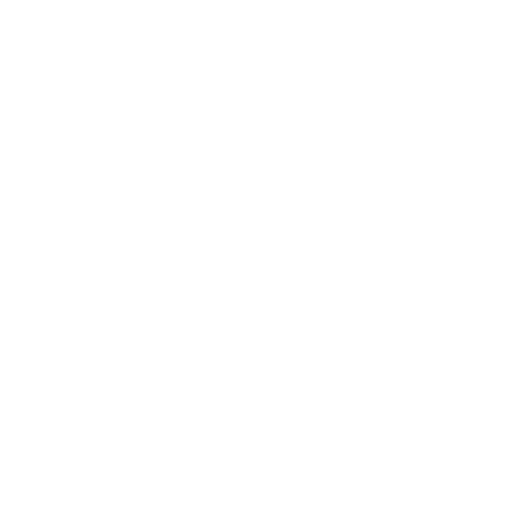
t = 0.00 s
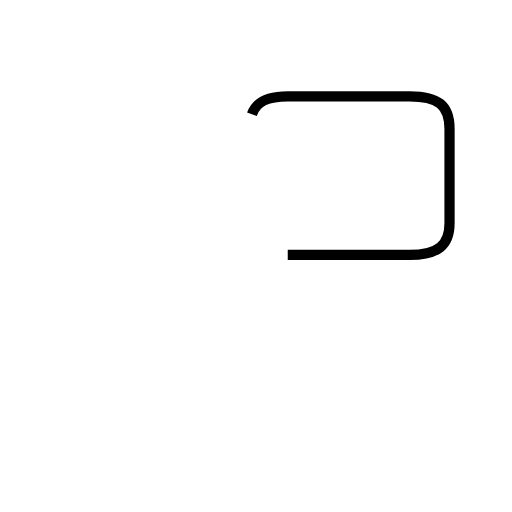
t = 1.46 s
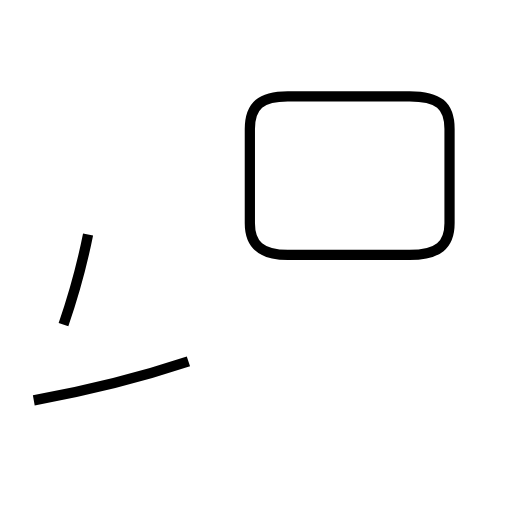
t = 2.69 s
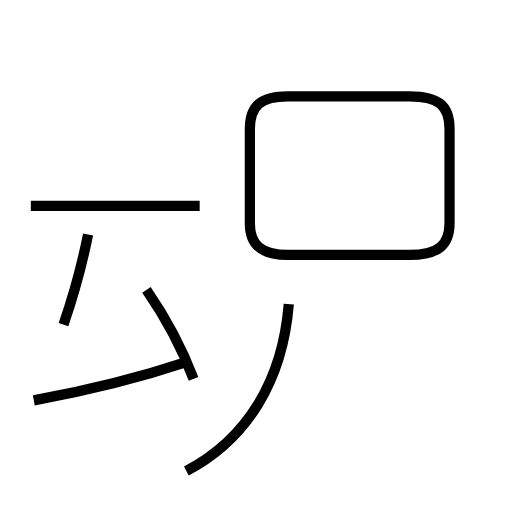
t = 4.08 s
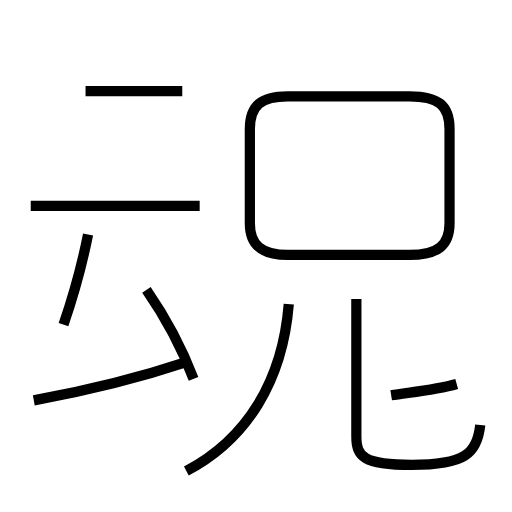
t = 5.44 s
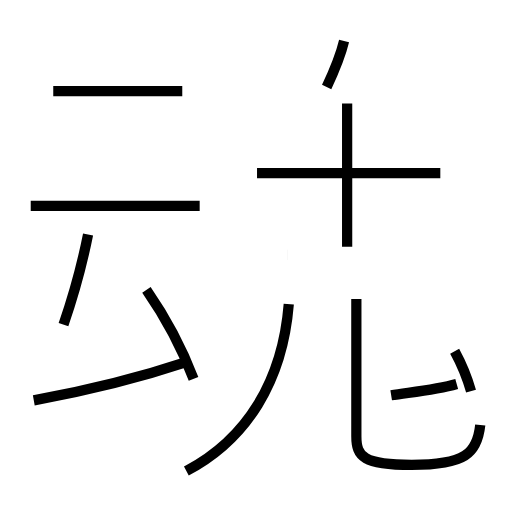
t = 6.76 s

The animated SVG that drew these frames (rendered in a browser with its animation timeline set to each time). Animation: 13 SMIL elements (animate=13); one cycle of 6.76 s.

<?xml version='1.0' encoding='utf-8'?>
<svg viewBox="0.0 -6.0 50.0 50.0" version="1.1" xmlns="http://www.w3.org/2000/svg"><rect x="-1000" y="-1000" width="2000" height="2000" stroke="white" fill="white" /><g style="fill:none;stroke:#000000;stroke-width:1"><path d="M 28.1 -19.1 L 40.0 -19.1 C 42.8 -19.1 43.9 -20.1 43.9 -22.2 L 43.9 -31.4 C 43.9 -33.7 42.8 -34.6 40.0 -34.6 L 28.1 -34.6 C 25.5 -34.6 24.4 -33.7 24.4 -31.4 L 24.4 -22.2 C 24.4 -20.1 25.5 -19.1 28.1 -19.1 Z " transform="translate(0.0 38.0)" stroke-dasharray="65.0545675500453" stroke-dashoffset="65.0545675500453"><animate attributeName="stroke-dashoffset" from="65.0545675500453" to="0" dur="1.9516370265013592s" begin="0s; anim_end.end" fill="freeze" id="anim0" /></path><path d="M 3.3 -4.9 C 8.3 -5.8 13.3 -7.0 18.4 -8.7 " transform="translate(0.0 38.0)" stroke-dasharray="15.584397477585258" stroke-dashoffset="15.584397477585258"><animate attributeName="stroke-dashoffset" from="15.584397477585258" to="0" dur="0.4675319243275577s" begin="anim0.end" fill="freeze" id="anim1" /></path><path d="M 6.2 -12.3 C 7.2 -15.2 8.0 -18.1 8.6 -21.1 " transform="translate(0.0 38.0)" stroke-dasharray="9.128371879066968" stroke-dashoffset="9.128371879066968"><animate attributeName="stroke-dashoffset" from="9.128371879066968" to="0" dur="0.273851156372009s" begin="anim1.end" fill="freeze" id="anim2" /></path><path d="M 18.9 -7.0 C 17.7 -10.2 16.1 -13.1 14.3 -15.7 " transform="translate(0.0 38.0)" stroke-dasharray="9.86632998032571" stroke-dashoffset="9.86632998032571"><animate attributeName="stroke-dashoffset" from="9.86632998032571" to="0" dur="0.29598989940977133s" begin="anim2.end" fill="freeze" id="anim3" /></path><path d="M 18.2 2.0 C 24.1 -1.1 27.6 -6.8 28.2 -14.3 " transform="translate(0.0 38.0)" stroke-dasharray="20.009386095523432" stroke-dashoffset="20.009386095523432"><animate attributeName="stroke-dashoffset" from="20.009386095523432" to="0" dur="0.600281582865703s" begin="anim3.end" fill="freeze" id="anim4" /></path><path d="M 19.5 -23.9 L 3.0 -23.9 " transform="translate(0.0 38.0)" stroke-dasharray="16.5" stroke-dashoffset="16.5"><animate attributeName="stroke-dashoffset" from="16.5" to="0" dur="0.495s" begin="anim4.end" fill="freeze" id="anim5" /></path><path d="M 46.9 -2.5 C 46.6 0.3 45.4 1.4 40.2 1.4 C 35.5 1.4 34.8 0.6 34.8 -1.4 L 34.8 -14.8 " transform="translate(0.0 38.0)" stroke-dasharray="29.244792946560267" stroke-dashoffset="29.244792946560267"><animate attributeName="stroke-dashoffset" from="29.244792946560267" to="0" dur="0.8773437883968079s" begin="anim5.end" fill="freeze" id="anim6" /></path><path d="M 38.2 -5.4 C 40.1 -5.7 42.5 -5.9 44.6 -6.5 " transform="translate(0.0 38.0)" stroke-dasharray="6.499281747094363" stroke-dashoffset="6.499281747094363"><animate attributeName="stroke-dashoffset" from="6.499281747094363" to="0" dur="0.19497845241283088s" begin="anim6.end" fill="freeze" id="anim7" /></path><path d="M 17.8 -35.1 L 5.2 -35.1 " transform="translate(0.0 38.0)" stroke-dasharray="12.600000000000001" stroke-dashoffset="12.600000000000001"><animate attributeName="stroke-dashoffset" from="12.600000000000001" to="0" dur="0.378s" begin="anim7.end" fill="freeze" id="anim8" /></path><path d="M 46.0 -5.8 C 45.6 -7.2 45.0 -8.6 44.4 -9.7 " transform="translate(0.0 38.0)" stroke-dasharray="4.223536948822294" stroke-dashoffset="4.223536948822294"><animate attributeName="stroke-dashoffset" from="4.223536948822294" to="0" dur="0.12670610846466882s" begin="anim8.end" fill="freeze" id="anim9" /></path><path d="M 33.9 -19.9 L 33.9 -33.9 " transform="translate(0.0 38.0)" stroke-dasharray="14.0" stroke-dashoffset="14.0"><animate attributeName="stroke-dashoffset" from="14.0" to="0" dur="0.42s" begin="anim9.end" fill="freeze" id="anim10" /></path><path d="M 43.0 -27.1 L 25.1 -27.1 " transform="translate(0.0 38.0)" stroke-dasharray="17.9" stroke-dashoffset="17.9"><animate attributeName="stroke-dashoffset" from="17.9" to="0" dur="0.5369999999999999s" begin="anim10.end" fill="freeze" id="anim11" /></path><path d="M 31.9 -35.5 C 32.6 -37.0 33.2 -38.3 33.6 -40.0" transform="translate(0.0 38.0)" stroke-dasharray="4.820236426985639" stroke-dashoffset="4.820236426985639"><animate attributeName="stroke-dashoffset" from="4.820236426985639" to="0" dur="0.14460709280956918s" begin="anim11.end" fill="freeze" id="anim_end" /></path></g></svg>
